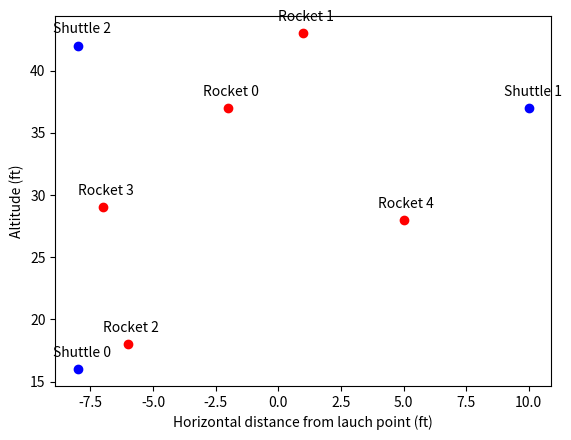

Write Python code to recreate this figure. (Note: this script raises an exception after producing the figure.)
# python3

from random import randint
from math import sqrt
import matplotlib.pyplot as plt


class Rocket():
    def __init__(self, x=0, y=0, name='Rocket'):
        self.x = x
        self.y = y
        self.name = name

    def move(self, x_displacement=0, y_displacement=1):
        self.x += x_displacement
        self.y += y_displacement

    def distance(self, another_rocket):
        dist = round(sqrt((self.x - another_rocket.x)**2 + (self.y - another_rocket.y)**2), 2)
        return dist
# Defines Rocket class


class Shuttle(Rocket):
    def __init__(self, x=0, y=0, flights=0, name='Shuttle'):
        super().__init__(x, y)
        self.name = name
        self.flights = flights

    def home(self):
        self.x = 0
        self.y = 0
        self.flights += 1
# Defines Shuttle class (which inherits from the parent Rocket class) and adds some extra features


rockets = []
shuttles = []
rocketx = []
rockety = []
shuttlex = []
shuttley = []
rocketName = []
shuttleName = []

# Creates 5 rocket objects and 3 shuttle objects, and stores them in appropriate lists
for i in range(5):
    rockets.append(Rocket())
for i in range(3):
    shuttles.append(Shuttle())

# Randomly moves each rocket and shuttle
for i in rockets:
    i.move(randint(-10, 10), randint(1, 50))
for i in shuttles:
    i.move(randint(-10, 10), randint(1, 50))

# Takes a "snapshot" of the locations of all rockets and shuttles by storing location data in appropriate lists
# and prints location of each rocket/shuttle
print(' Check 1 '.center(60, '='))
print(' ')
for i in range(len(rockets)):
    rockets[i].name = rockets[i].name + ' ' + str(i)
    rocketName.append(rockets[i].name)
    rocketx.append(rockets[i].x)
    rockety.append(rockets[i].y)
    print('Rocket %s is at (%s, %s)' % (i, rockets[i].x, rockets[i].y))
print(' ')
for i in range(len(shuttles)):
    shuttles[i].name = shuttles[i].name + ' ' + str(i)
    shuttleName.append(shuttles[i].name)
    shuttlex.append(shuttles[i].x)
    shuttley.append(shuttles[i].y)
    if shuttles[i].flights == 1:
        print('Shuttle %s is at (%s, %s) and has completed %s flight.' %
              (i, shuttles[i].x, shuttles[i].y, shuttles[i].flights))
    elif shuttles[i].flights == 0:
        print('Shuttle %s is at (%s, %s) and hasn\'t completed any flights yet.' %
              (i, shuttles[i].x, shuttles[i].y,))
    else:
        print('Shuttle %s is at (%s, %s) and has completed %s flights.' %
              (i, shuttles[i].x, shuttles[i].y, shuttles[i].flights))
print(' ')
print(' ')

# Plots the first snapshot on an xy graph
x = rocketx
y = rockety
plt.plot(x, y, 'ro')
sx = shuttlex
sy = shuttley
plt.plot(sx, sy, 'bo')
plt.xlabel('Horizontal distance from lauch point (ft)')
plt.ylabel('Altitude (ft)')
for rock in rockets:
    plt.annotate(rock.name, xy=(rock.x, rock.y), xytext=((rock.x - 1), (rock.y + 1)))
for shut in shuttles:
    plt.annotate(shut.name, xy=(shut.x, shut.y), xytext=((shut.x - 1), (shut.y + 1)))
plt.show()

# Randomly moves each rocket and shuttle
for i in rockets:
    i.move(randint(-10, 10), randint(1, 50))
for i in shuttles:
    i.move(randint(-10, 10), randint(1, 50))

# Takes second snapshot of the locations of all rockets and shuttles, and prints the locations
print(' Check 2 '.center(60, '='))
print(' ')
for i in range(len(rockets)):
    rocketx[i] = rockets[i].x
    rockety[i] = rockets[i].y
    print('Rocket %s is at (%s, %s)' % (i, rockets[i].x, rockets[i].y))
print(' ')
# Randomly picks a shuttle to "return home" (testing the .home() method)
shuttles[randint(0, len(shuttles) - 1)].home()
for i in range(len(shuttles)):
    shuttlex[i] = shuttles[i].x
    shuttley[i] = shuttles[i].y
    if shuttles[i].flights == 1:
        print('Shuttle %s is at (%s, %s) and has completed %s flight.' %
              (i, shuttles[i].x, shuttles[i].y, shuttles[i].flights))
    elif shuttles[i].flights == 0:
        print('Shuttle %s is at (%s, %s) and hasn\'t completed any flights yet.' %
              (i, shuttles[i].x, shuttles[i].y,))
    else:
        print('Shuttle %s is at (%s, %s) and has completed %s flights.' %
              (i, shuttles[i].x, shuttles[i].y, shuttles[i].flights))


# Prompts user for name of rocket or shuttle, then prints the relative distance to every other rocket/shuttle.
# If user input isn't a valid rocket or shuttle name, asks user to try again or press ENTER to skip
found = False
while found is False:
    choice = input(
        '\nEnter name of rocket or shuttle (e.g. rocket 3, shuttle 1) or press ENTER to skip:  ')
    if choice == '':
        break
    for i in rockets:
        if choice.lower() in i.name.lower():
            for r in rockets:
                if i != r:
                    print('%s is %s units away from %s.' % (i.name, i.distance(r), r.name))
            print(' ')
            for s in shuttles:
                print('%s is %s units away from %s.' % (i.name, i.distance(s), s.name))
            found = True
    print(' ')
    for i in shuttles:
        if choice.lower() in i.name.lower():
            for r in rockets:
                print('%s is %s units away from %s.' % (i.name, i.distance(r), r.name))
            print(' ')
            for s in shuttles:
                if i != s:
                    print('%s is %s units away from %s.' % (i.name, i.distance(s), s.name))
            found = True
    if found is False:
        print('That\'s not a valid name. Please try again..')

# Plots the second snapshot on an xy graph
x = rocketx
y = rockety
plt.plot(x, y, 'ro')
sx = shuttlex
sy = shuttley
plt.plot(sx, sy, 'bo')
plt.xlabel('Horizontal distance from lauch point (ft)')
plt.ylabel('Altitude (ft)')
for rock in rockets:
    plt.annotate(rock.name, xy=(rock.x, rock.y), xytext=((rock.x - 1.5), (rock.y + 2)))
for shut in shuttles:
    plt.annotate(shut.name, xy=(shut.x, shut.y), xytext=((shut.x - 1.5), (shut.y + 2)))
plt.show()
